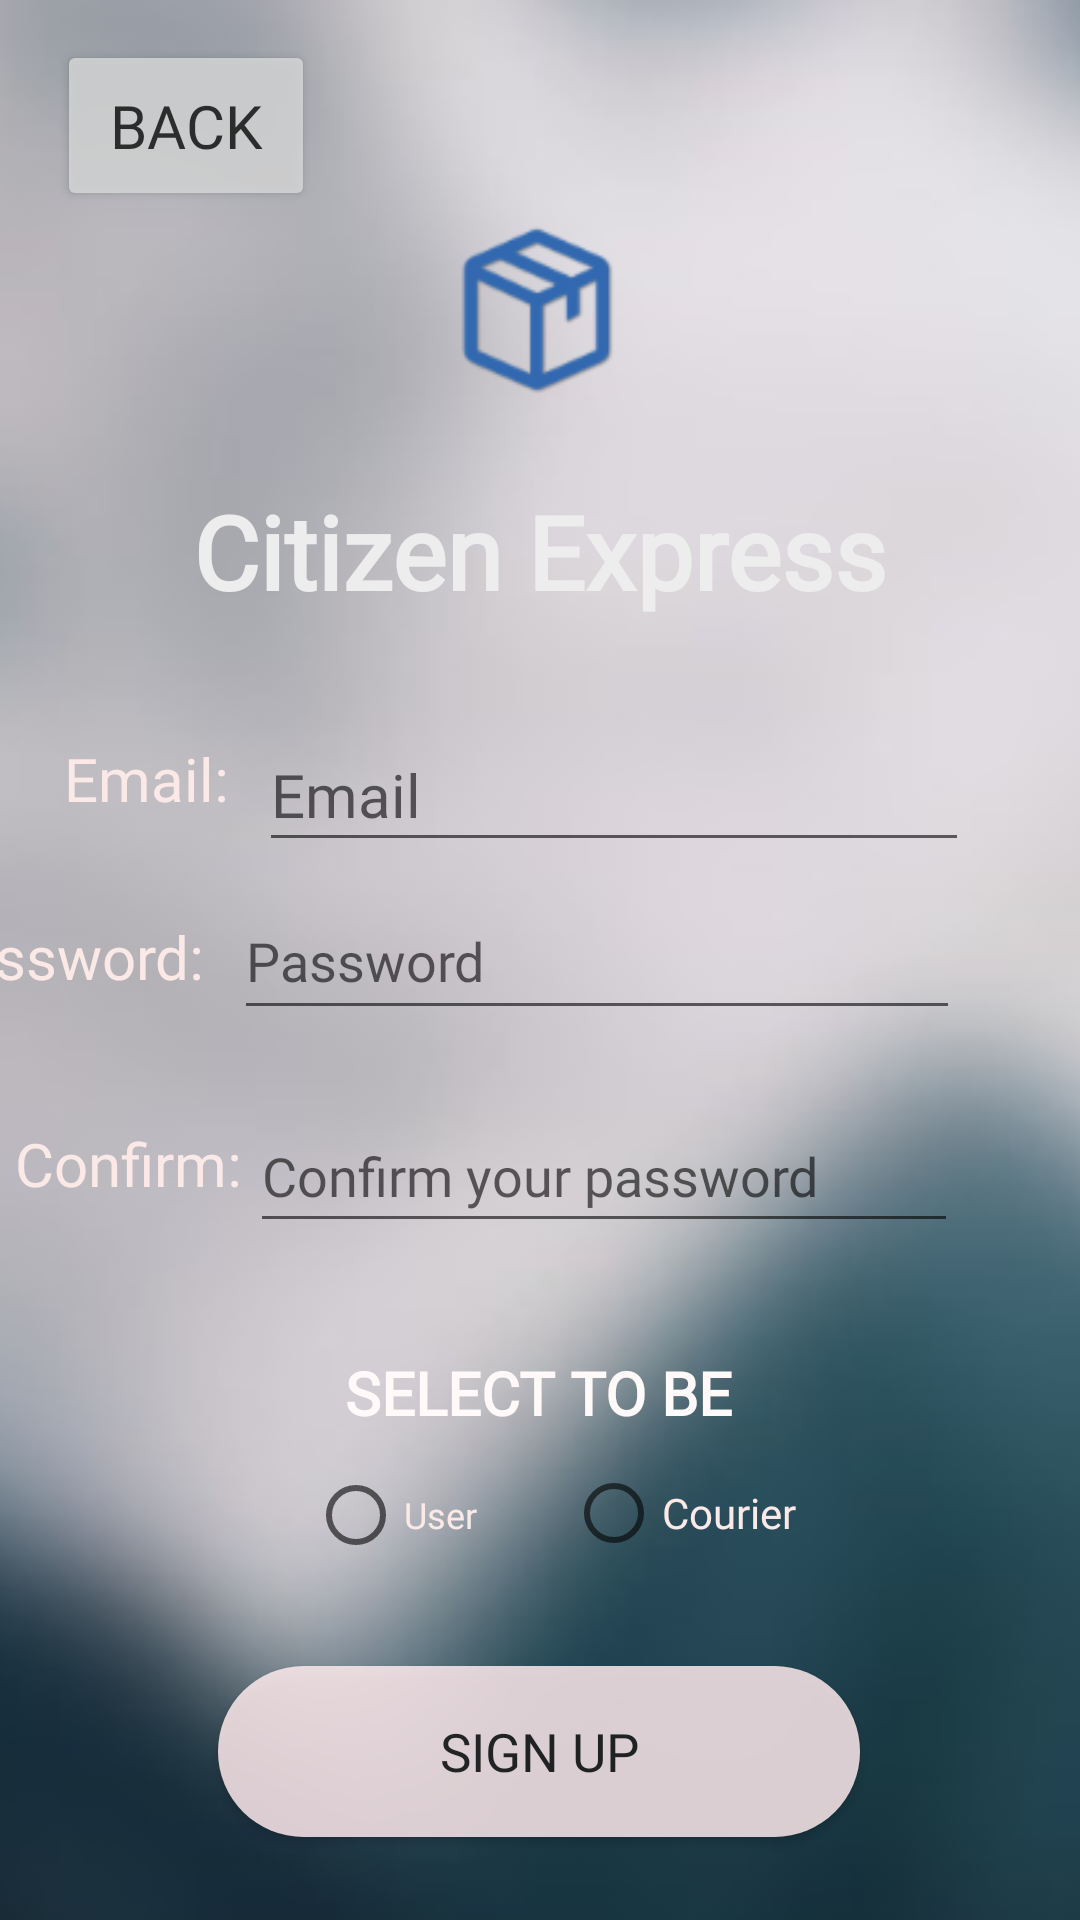

Layout XML and referenced resources for this Android screen:
<!-- AndroidManifest.xml: application theme Theme.CE -->
<!-- res/layout/signup.xml -->
<?xml version="1.0" encoding="utf-8"?>
<androidx.constraintlayout.widget.ConstraintLayout xmlns:android="http://schemas.android.com/apk/res/android"
    xmlns:app="http://schemas.android.com/apk/res-auto"
    xmlns:tools="http://schemas.android.com/tools"
    android:id="@+id/container"
    android:layout_width="match_parent"
    android:layout_height="match_parent"

    android:paddingLeft="@dimen/activity_horizontal_margin"
    android:paddingTop="@dimen/activity_vertical_margin"
    android:paddingRight="@dimen/activity_horizontal_margin"
    android:paddingBottom="@dimen/activity_vertical_margin"
    tools:context=".ui.login.SignupActivity">

    <ProgressBar
        android:id="@+id/loading"
        android:layout_width="wrap_content"
        android:layout_height="wrap_content"
        android:layout_gravity="center"
        android:layout_marginTop="64dp"
        android:layout_marginBottom="64dp"
        android:visibility="gone"
        app:layout_constraintBottom_toBottomOf="parent"
        app:layout_constraintEnd_toEndOf="parent"
        app:layout_constraintStart_toStartOf="parent"
        app:layout_constraintTop_toTopOf="parent"
        app:layout_constraintVertical_bias="0.3"
        tools:ignore="MissingConstraints" />

    <ImageView
        android:id="@+id/imageView4"
        android:layout_width="497dp"
        android:layout_height="950dp"
        android:scaleType="centerCrop"
        app:layout_constraintEnd_toEndOf="parent"

        app:layout_constraintHorizontal_bias="0.709"
        app:layout_constraintStart_toStartOf="parent"
        app:layout_constraintTop_toTopOf="parent"
        app:srcCompat="@drawable/background_3"

        tools:ignore="MissingConstraints" />

    <EditText
        android:id="@+id/PhoneText"
        android:layout_width="242dp"
        android:layout_height="49dp"
        android:ems="10"
        android:fontFamily="@font/optima"
        android:hint="Password"
        android:inputType="textPassword"
        app:layout_constraintBottom_toTopOf="@+id/textView6"
        app:layout_constraintEnd_toEndOf="parent"
        app:layout_constraintHorizontal_bias="0.662"
        app:layout_constraintStart_toStartOf="parent"
        app:layout_constraintTop_toTopOf="@+id/textView"
        app:layout_constraintVertical_bias="0.554" />

    <EditText
        android:id="@+id/identityText"
        android:layout_width="236dp"
        android:layout_height="48dp"
        android:ems="10"
        android:fontFamily="@font/optima"
        android:hint="Confirm your password"
        android:inputType="textPassword"
        app:layout_constraintBottom_toTopOf="@+id/textView6"
        app:layout_constraintEnd_toEndOf="parent"
        app:layout_constraintHorizontal_bias="0.672"
        app:layout_constraintStart_toStartOf="parent"
        app:layout_constraintTop_toTopOf="@+id/PhoneText"
        app:layout_constraintVertical_bias="0.666" />

    <TextView
        android:id="@+id/Phone"
        android:layout_width="wrap_content"
        android:layout_height="wrap_content"
        android:layout_marginEnd="10dp"
        android:fontFamily="@font/optima"
        android:text="Password:"

        android:textColor="#FBE9E7"
        android:textSize="20sp"
        app:layout_constraintBottom_toBottomOf="@+id/PhoneText"
        app:layout_constraintEnd_toStartOf="@id/PhoneText"
        app:layout_constraintHorizontal_bias="1.0"
        app:layout_constraintStart_toStartOf="parent"
        app:layout_constraintTop_toTopOf="@+id/PhoneText" />

    <TextView
        android:id="@+id/Identity"
        android:layout_width="wrap_content"
        android:layout_height="wrap_content"
        android:fontFamily="@font/optima"
        android:text="Confirm:"
        android:textColor="#FBE9E7"
        android:textSize="20sp"
        app:layout_constraintBottom_toBottomOf="@+id/identityText"
        app:layout_constraintEnd_toStartOf="@+id/identityText"
        app:layout_constraintHorizontal_bias="0.642"
        app:layout_constraintStart_toStartOf="parent"
        app:layout_constraintTop_toBottomOf="@+id/Phone"
        app:layout_constraintVertical_bias="0.763" />

    <Button
        android:id="@+id/Log"
        android:layout_width="214dp"
        android:layout_height="57dp"
        android:alpha="0.85"
        android:background="@drawable/button_drawable"
        android:fontFamily="@font/optima"
        android:text="Sign up"
        android:textSize="17.5sp"
        app:iconTint="#FFFFFF"
        app:layout_constraintBottom_toBottomOf="parent"
        app:layout_constraintEnd_toEndOf="parent"
        app:layout_constraintHorizontal_bias="0.498"
        app:layout_constraintStart_toStartOf="parent"
        app:layout_constraintTop_toBottomOf="@+id/textView6"
        app:layout_constraintVertical_bias="0.737" />

    <RadioGroup

        android:id="@+id/rg_UserOrCourier"

        android:layout_width="170dp"

        android:layout_height="75dp"

        android:orientation="horizontal"
        app:layout_constraintBottom_toTopOf="@+id/Log"
        app:layout_constraintEnd_toEndOf="parent"
        app:layout_constraintHorizontal_bias="0.54"
        app:layout_constraintStart_toStartOf="parent"
        app:layout_constraintTop_toBottomOf="@+id/textView"
        app:layout_constraintVertical_bias="1.0">


        <RadioButton
            android:id="@+id/user"
            android:layout_width="86dp"
            android:layout_height="48dp"
            android:fontFamily="@font/optima"
            android:text="User"
            android:textColor="#FBE9E7"
            android:textSize="12sp"
            app:iconTint="#FFFFFF"
            app:layout_constraintBottom_toTopOf="@+id/Log"
            app:layout_constraintEnd_toStartOf="@+id/female"
            app:layout_constraintStart_toStartOf="parent"
            app:layout_constraintTop_toBottomOf="@+id/textView6" />

        <RadioButton
            android:id="@+id/courier"
            android:layout_width="86dp"
            android:layout_height="48dp"
            android:fontFamily="@font/optima"
            android:text="Courier"
            android:textColor="#FBE9E7"
            android:textSize="14sp"
            app:iconTint="#FFFFFF"
            app:layout_constraintBottom_toTopOf="@+id/Log"
            app:layout_constraintEnd_toEndOf="parent"
            app:layout_constraintStart_toStartOf="@+id/textView6"
            app:layout_constraintTop_toBottomOf="@+id/textView6" />

    </RadioGroup>

    <EditText
        android:id="@+id/NameText"
        android:layout_width="wrap_content"
        android:layout_height="48dp"
        android:ems="10"
        android:fontFamily="@font/optima"
        android:hint="Email"
        android:inputType="textEmailAddress"
        android:textColor="#EDEDED"
        android:textSize="20sp"
        app:layout_constraintBottom_toTopOf="@+id/identityText"
        app:layout_constraintEnd_toEndOf="parent"
        app:layout_constraintHorizontal_bias="0.7"
        app:layout_constraintStart_toStartOf="parent"
        app:layout_constraintTop_toBottomOf="@+id/textView"
        app:layout_constraintVertical_bias="0.295" />

    <TextView
        android:id="@+id/textView"
        android:layout_width="wrap_content"
        android:layout_height="wrap_content"
        android:fontFamily="@font/optima"
        android:text="Citizen Express"
        android:textColor="#EDEDED"
        android:textSize="34sp"
        android:textStyle="bold"
        app:layout_constraintBottom_toTopOf="@+id/textView6"
        app:layout_constraintEnd_toEndOf="parent"
        app:layout_constraintHorizontal_bias="0.502"
        app:layout_constraintStart_toStartOf="parent"
        app:layout_constraintTop_toTopOf="@+id/imageView4"
        app:layout_constraintVertical_bias="0.397" />

    <ImageView
        android:id="@+id/imageView"
        android:layout_width="76dp"
        android:layout_height="70dp"
        app:layout_constraintBottom_toTopOf="@+id/textView"
        app:layout_constraintEnd_toEndOf="parent"
        app:layout_constraintHorizontal_bias="0.498"
        app:layout_constraintStart_toStartOf="parent"
        app:layout_constraintTop_toTopOf="@+id/imageView4"
        app:layout_constraintVertical_bias="0.756"
        app:srcCompat="@drawable/logo" />

    <TextView
        android:id="@+id/Name"
        android:layout_width="wrap_content"
        android:layout_height="wrap_content"
        android:layout_marginEnd="10dp"
        android:fontFamily="@font/optima"
        android:text="Email:"
        android:textColor="#FBE9E7"
        android:textSize="20sp"
        app:layout_constraintBottom_toTopOf="@+id/PhoneText"
        app:layout_constraintEnd_toStartOf="@+id/NameText"
        app:layout_constraintHorizontal_bias="1.0"
        app:layout_constraintStart_toStartOf="parent"
        app:layout_constraintTop_toTopOf="@+id/NameText"
        app:layout_constraintVertical_bias="0.24" />


    <TextView
        android:id="@+id/textView6"
        android:layout_width="wrap_content"
        android:layout_height="wrap_content"
        android:fontFamily="@font/optima"
        android:text="SELECT TO BE"
        android:textColor="#FFFAF9"
        android:textSize="20sp"
        android:textStyle="bold"
        app:layout_constraintBottom_toBottomOf="parent"
        app:layout_constraintEnd_toEndOf="parent"
        app:layout_constraintHorizontal_bias="0.498"
        app:layout_constraintStart_toStartOf="parent"
        app:layout_constraintTop_toTopOf="@+id/imageView4"
        app:layout_constraintVertical_bias="0.735" />

    <Button
        android:id="@+id/Back"
        android:layout_width="86dp"
        android:layout_height="57dp"
        android:alpha="0.85"

        android:fontFamily="@font/optima"
        android:text="Back"
        android:textSize="20sp"
        app:iconTint="#FFFFFF"
        app:layout_constraintBottom_toBottomOf="parent"
        app:layout_constraintEnd_toEndOf="parent"
        app:layout_constraintHorizontal_bias="0.069"

        app:layout_constraintStart_toStartOf="parent"
        app:layout_constraintTop_toTopOf="parent"
        app:layout_constraintVertical_bias="0.023" />




</androidx.constraintlayout.widget.ConstraintLayout>
<!-- resources referenced by this layout -->
<resources>
  <!-- drawable background_3: jpg bitmap (drawable, 12319 bytes) -->
  <!-- drawable button_drawable (drawable) -->
  <?xml version="1.0" encoding="utf-8" ?>
  <shape xmlns:android="http://schemas.android.com/apk/res/android"
      android:shape="rectangle">
      
      <solid android:color="#FFEBEE" />
      
      <corners android:radius="105dip" />
      <padding
          android:bottom="12dp"
          android:left="63dp"
          android:right="63dp"
          android:top="12dp"
          />
      
  
  </shape>
  <!-- drawable logo: png bitmap (drawable, 2358 bytes) -->
  <style name="Theme.CE" parent="Theme.MaterialComponents.DayNight.NoActionBar.Bridge">
          
          <item name="colorPrimary">@color/purple_500</item>
          <item name="colorPrimaryVariant">@color/purple_700</item>
          <item name="colorOnPrimary">@color/white</item>
          
          <item name="colorSecondary">@color/teal_200</item>
          <item name="colorSecondaryVariant">@color/teal_700</item>
          <item name="colorOnSecondary">@color/black</item>
          
          <item name="android:statusBarColor">?attr/colorPrimaryVariant</item>
          
      </style>
  <!-- not gathered from this repository: default colours our renderer supplied (Android Studio template values) -->
  <color name="purple_500">#FF6200EE</color>
  <color name="purple_700">#FF3700B3</color>
  <color name="teal_200">#FF03DAC5</color>
  <color name="teal_700">#FF018786</color>
  <color name="black">#FF000000</color>
  <color name="white">#FFFFFFFF</color>
</resources>
